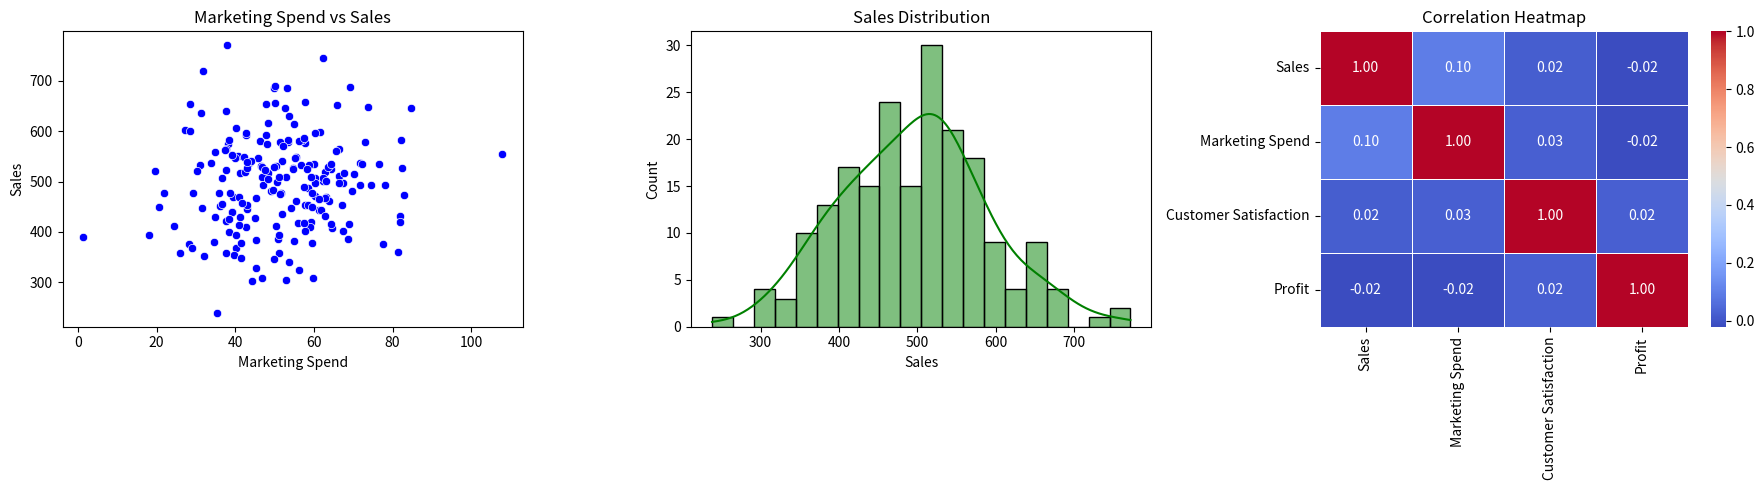

Here is the Python script that generated this plot:
import numpy as np
import pandas as pd
import matplotlib.pyplot as plt
import seaborn as sns

# Generate sample data
np.random.seed(42)
size = 200
df = pd.DataFrame({
    'Sales': np.random.normal(500, 100, size),
    'Marketing Spend': np.random.normal(50, 15, size),
    'Customer Satisfaction': np.random.uniform(1, 10, size),
    'Profit': np.random.normal(100, 30, size)
})

# Create subplots
fig, axes = plt.subplots(1, 3, figsize=(18, 5))

# Scatter Plot
sns.scatterplot(x=df['Marketing Spend'], y=df['Sales'], ax=axes[0], color='blue')
axes[0].set_title('Marketing Spend vs Sales')

# Histogram
sns.histplot(df['Sales'], bins=20, kde=True, ax=axes[1], color='green')
axes[1].set_title('Sales Distribution')

# Heatmap
sns.heatmap(df.corr(), annot=True, cmap='coolwarm', fmt=".2f", linewidths=0.5, ax=axes[2])
axes[2].set_title('Correlation Heatmap')

plt.tight_layout()
plt.show()
